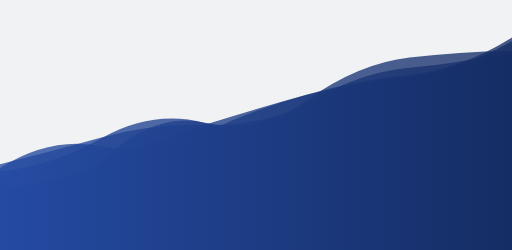
t = 0.00 s
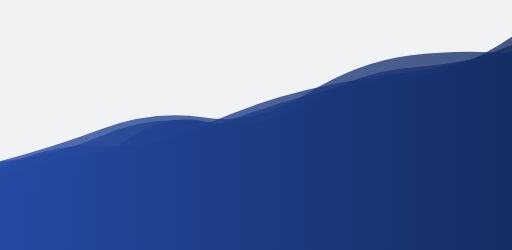
t = 1.19 s
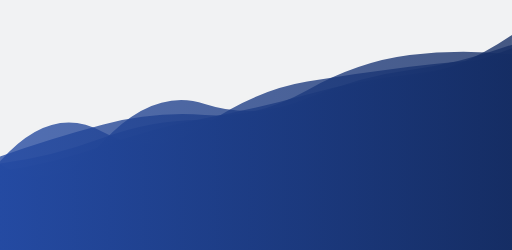
t = 3.57 s
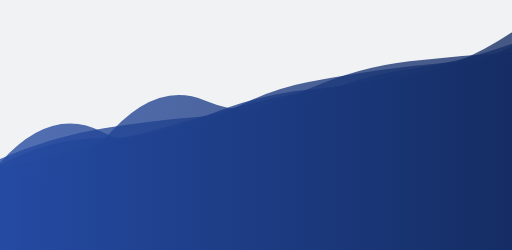
t = 4.76 s
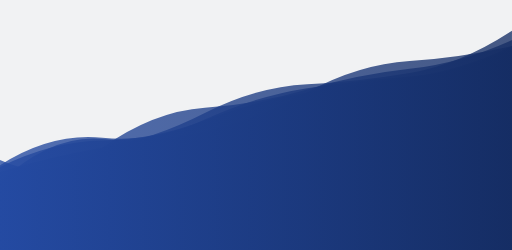
t = 7.14 s
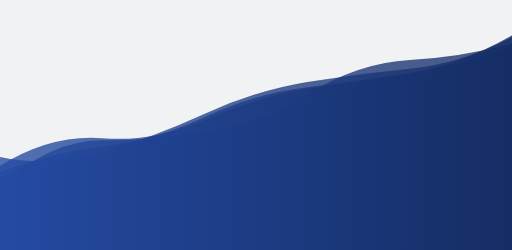
t = 8.34 s

The animated SVG that drew these frames (rendered in a browser with its animation timeline set to each time). Animation: 5 SMIL elements (animate=5); frames cover the first 8.34 s, repeats indefinitely.

<?xml version="1.0" encoding="utf-8"?>
<svg xmlns="http://www.w3.org/2000/svg" xmlns:xlink="http://www.w3.org/1999/xlink" style="margin: auto; background: rgb(241, 242, 243); display: block; z-index: 1; position: relative; shape-rendering: auto;" width="2744" height="1340" preserveAspectRatio="xMidYMid" viewBox="0 0 2744 1340">
<g transform="translate(1372,670) scale(-1,-1) translate(-1372,-670)"><linearGradient id="lg-0.23491832984491268" x1="0" x2="1" y1="0" y2="0">
  <stop stop-color="#152d64" offset="0"></stop>
  <stop stop-color="#244aa2" offset="1"></stop>
</linearGradient><path d="" fill="url(#lg-0.23491832984491268)" opacity="0.78">
  <animate attributeName="d" dur="14.285714285714286s" repeatCount="indefinite" keyTimes="0;0.333;0.667;1" calcMode="spline" keySplines="0.5 0 0.5 1;0.5 0 0.5 1;0.5 0 0.5 1" begin="0s" values="M0 0L 0 1063.2627891018517Q 274.4 943.0214909471837  548.8 923.4582849726986T 1097.6 831.9721836226661T 1646.4 628.2625114751118T 2195.2 554.8725381490984T 2744 439.5958947690017L 2744 0 Z;M0 0L 0 1105.21804947601Q 274.4 1006.5573319732722  548.8 970.3540960828896T 1097.6 810.4446894194232T 1646.4 801.3086562337427T 2195.2 579.5515924919354T 2744 462.43804696639097L 2744 0 Z;M0 0L 0 1145.716698721922Q 274.4 995.7416105378379  548.8 971.5321477579755T 1097.6 911.4366136098257T 1646.4 722.333053051768T 2195.2 516.9955503725184T 2744 502.10257464224185L 2744 0 Z;M0 0L 0 1063.2627891018517Q 274.4 943.0214909471837  548.8 923.4582849726986T 1097.6 831.9721836226661T 1646.4 628.2625114751118T 2195.2 554.8725381490984T 2744 439.5958947690017L 2744 0 Z"></animate>
</path><path d="" fill="url(#lg-0.23491832984491268)" opacity="0.78">
  <animate attributeName="d" dur="14.285714285714286s" repeatCount="indefinite" keyTimes="0;0.333;0.667;1" calcMode="spline" keySplines="0.5 0 0.5 1;0.5 0 0.5 1;0.5 0 0.5 1" begin="-2.857142857142857s" values="M0 0L 0 1060.3731462803883Q 274.4 983.5378634908582  548.8 949.2449594126897T 1097.6 814.5882148951036T 1646.4 637.0386935222759T 2195.2 578.9820338310765T 2744 418.404737271268L 2744 0 Z;M0 0L 0 1145.7890970374642Q 274.4 955.5444671447558  548.8 922.1624061929818T 1097.6 762.8822677796179T 1646.4 685.4526447323633T 2195.2 615.5925214356463T 2744 477.0265559384645L 2744 0 Z;M0 0L 0 1177.3768389202253Q 274.4 995.5119020126283  548.8 949.0583127634071T 1097.6 889.5791923218806T 1646.4 735.6234397264209T 2195.2 548.2892837729627T 2744 418.3242494256699L 2744 0 Z;M0 0L 0 1060.3731462803883Q 274.4 983.5378634908582  548.8 949.2449594126897T 1097.6 814.5882148951036T 1646.4 637.0386935222759T 2195.2 578.9820338310765T 2744 418.404737271268L 2744 0 Z"></animate>
</path><path d="" fill="url(#lg-0.23491832984491268)" opacity="0.78">
  <animate attributeName="d" dur="14.285714285714286s" repeatCount="indefinite" keyTimes="0;0.333;0.667;1" calcMode="spline" keySplines="0.5 0 0.5 1;0.5 0 0.5 1;0.5 0 0.5 1" begin="-5.714285714285714s" values="M0 0L 0 1106.4716243667742Q 274.4 1033.9417057469902  548.8 1019.1492503166273T 1097.6 835.1314003032065T 1646.4 626.5449318964554T 2195.2 587.8688620919836T 2744 342.08844390490196L 2744 0 Z;M0 0L 0 1146.7475208931473Q 274.4 964.1240649063108  548.8 935.770895249039T 1097.6 828.9313218831992T 1646.4 671.5665491118729T 2195.2 454.64338042737234T 2744 320.1843807074313L 2744 0 Z;M0 0L 0 1026.5829816743785Q 274.4 1016.3343023005622  548.8 982.3484241098137T 1097.6 903.1361602757104T 1646.4 670.1665159039994T 2195.2 634.990477422244T 2744 476.42231023561817L 2744 0 Z;M0 0L 0 1106.4716243667742Q 274.4 1033.9417057469902  548.8 1019.1492503166273T 1097.6 835.1314003032065T 1646.4 626.5449318964554T 2195.2 587.8688620919836T 2744 342.08844390490196L 2744 0 Z"></animate>
</path><path d="" fill="url(#lg-0.23491832984491268)" opacity="0.78">
  <animate attributeName="d" dur="14.285714285714286s" repeatCount="indefinite" keyTimes="0;0.333;0.667;1" calcMode="spline" keySplines="0.5 0 0.5 1;0.5 0 0.5 1;0.5 0 0.5 1" begin="-8.571428571428573s" values="M0 0L 0 1093.9990214431962Q 274.4 951.7621465990509  548.8 916.9608225597408T 1097.6 863.9259389787289T 1646.4 717.5283112094996T 2195.2 608.9287384675899T 2744 464.06979613758085L 2744 0 Z;M0 0L 0 1086.534423677419Q 274.4 1013.1721669015095  548.8 969.6214432090894T 1097.6 744.2402079129463T 1646.4 583.9961072383502T 2195.2 471.45576090024895T 2744 344.19293189031293L 2744 0 Z;M0 0L 0 1063.6606398436961Q 274.4 1000.5689511603939  548.8 976.7648722045128T 1097.6 789.2449031706149T 1646.4 689.3430253308446T 2195.2 480.34265205305894T 2744 361.16911003503526L 2744 0 Z;M0 0L 0 1093.9990214431962Q 274.4 951.7621465990509  548.8 916.9608225597408T 1097.6 863.9259389787289T 1646.4 717.5283112094996T 2195.2 608.9287384675899T 2744 464.06979613758085L 2744 0 Z"></animate>
</path><path d="" fill="url(#lg-0.23491832984491268)" opacity="0.78">
  <animate attributeName="d" dur="14.285714285714286s" repeatCount="indefinite" keyTimes="0;0.333;0.667;1" calcMode="spline" keySplines="0.5 0 0.5 1;0.5 0 0.5 1;0.5 0 0.5 1" begin="-11.428571428571429s" values="M0 0L 0 1046.6843397608814Q 274.4 1083.810508334995  548.8 1048.7668562002773T 1097.6 856.3857561029873T 1646.4 724.872572934008T 2195.2 674.3454736703943T 2744 503.25723750764996L 2744 0 Z;M0 0L 0 1085.6164952434328Q 274.4 949.0394532479095  548.8 928.4419236045007T 1097.6 867.2782217060575T 1646.4 698.6911944856137T 2195.2 600.4580743203924T 2744 453.8773422139336L 2744 0 Z;M0 0L 0 1078.018470523592Q 274.4 1053.8999075584525  548.8 1024.022969820606T 1097.6 780.338199585718T 1646.4 661.0948220607183T 2195.2 569.8235908583371T 2744 385.6611623411742L 2744 0 Z;M0 0L 0 1046.6843397608814Q 274.4 1083.810508334995  548.8 1048.7668562002773T 1097.6 856.3857561029873T 1646.4 724.872572934008T 2195.2 674.3454736703943T 2744 503.25723750764996L 2744 0 Z"></animate>
</path></g>
</svg>